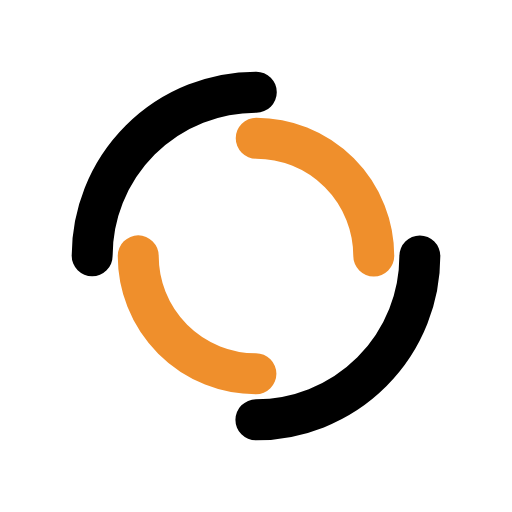
t = 0.00 s
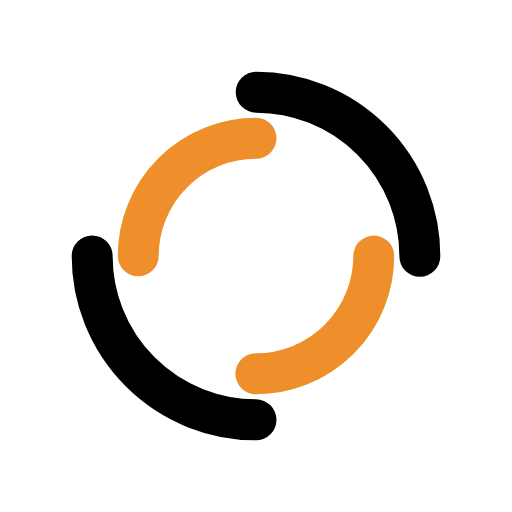
t = 0.25 s
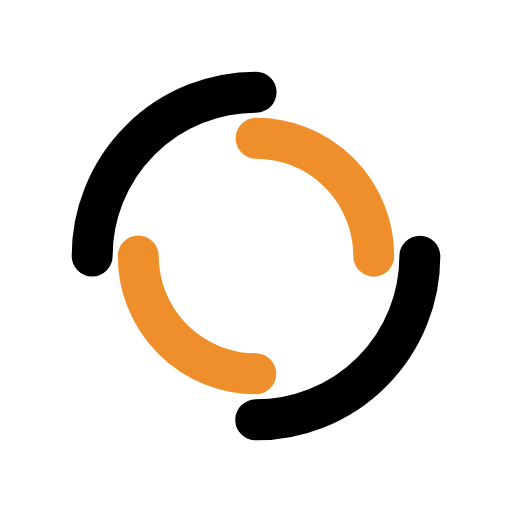
t = 0.50 s
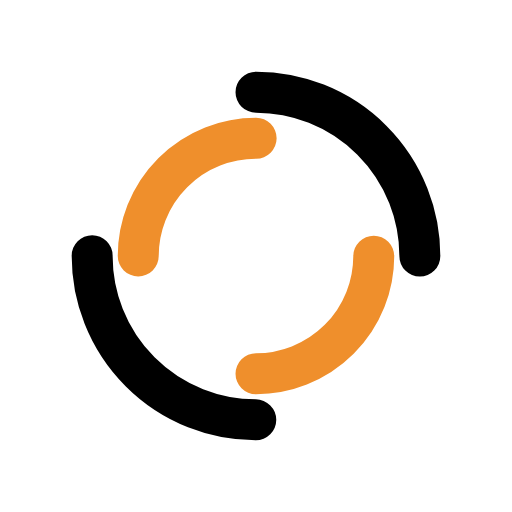
t = 0.75 s

The animated SVG that drew these frames (rendered in a browser with its animation timeline set to each time). Animation: 2 SMIL elements (animateTransform=2); one cycle of 1.00 s, repeats indefinitely.

<svg xmlns="http://www.w3.org/2000/svg" viewBox="0 0 100 100" preserveAspectRatio="xMidYMid" width="200" height="200" style="shape-rendering: auto; display: block; background: rgb(255, 255, 255);" xmlns:xlink="http://www.w3.org/1999/xlink"><g><circle stroke-linecap="round" fill="none" stroke-dasharray="50.26548245743669 50.26548245743669" stroke="#000000" stroke-width="8" r="32" cy="50" cx="50">
  <animateTransform values="0 50 50;360 50 50" keyTimes="0;1" repeatCount="indefinite" dur="1s" type="rotate" attributeName="transform"></animateTransform>
</circle>
<circle stroke-linecap="round" fill="none" stroke-dashoffset="36.12831551628262" stroke-dasharray="36.12831551628262 36.12831551628262" stroke="#ef8f2c" stroke-width="8" r="23" cy="50" cx="50">
  <animateTransform values="0 50 50;-360 50 50" keyTimes="0;1" repeatCount="indefinite" dur="1s" type="rotate" attributeName="transform"></animateTransform>
</circle><g></g></g><!-- [ldio] generated by https://loading.io --></svg>